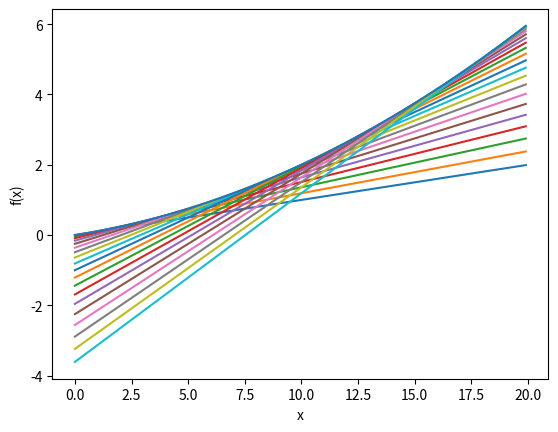

Here is the Python script that generated this plot:
# coding: utf-8
import numpy as np
import matplotlib.pylab as plt


def numerical_diff(f, x):
    h = 1e-4 # 0.0001
    return (f(x+h) - f(x-h)) / (2*h)


def function_1(x):
    return 0.01*x**2 + 0.1*x 


def tangent_line(f, x):
    d = numerical_diff(f, x)
    print(d)
    y = f(x) - d*x
    return lambda t: d*t + y
     
x = np.arange(0.0, 20.0, 0.1)
y = function_1(x)
plt.xlabel("x")
plt.ylabel("f(x)")

a = np.arange(0,20,1)

for i in a:
    tf = tangent_line(function_1, i)
    y2 = tf(x)
    plt.plot(x, y2)

plt.plot(x, y)
plt.show()
